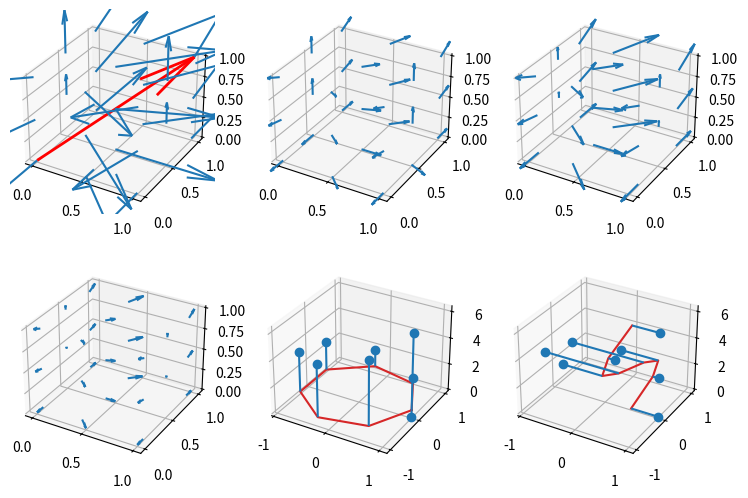

Here is the Python script that generated this plot:
# 3-D quiver with normalize, length, pivot and arrow_length_ratio; stem plots along each orientation; segment counts and extents.
import numpy as np
import matplotlib
matplotlib.use("agg")
import matplotlib.pyplot as plt

x, y, z = np.meshgrid(np.arange(0, 1.1, 0.5), np.arange(0, 1.1, 0.5), np.arange(0, 1.1, 0.5))
u, v, w = np.sin(np.pi * x), -np.cos(np.pi * y), z * 0.5
fig = plt.figure(figsize=(9, 6), dpi=50)
for k, kw in enumerate([dict(), dict(normalize=True, length=0.2), dict(pivot="middle", length=0.3),
                        dict(pivot="tip", arrow_length_ratio=0.5, length=0.1)]):
    ax = fig.add_subplot(2, 3, k + 1, projection="3d")
    q = ax.quiver(x, y, z, u, v, w, **kw)
    segs = q._segments3d
    print(sorted(kw), len(segs), np.round(np.asarray(segs[1]), 3).tolist())
theta = np.linspace(0, 2 * np.pi, 8)
for k, orient in enumerate(("z", "x")):
    ax = fig.add_subplot(2, 3, 5 + k, projection="3d")
    markers, stems, base = ax.stem(np.cos(theta), np.sin(theta), theta, orientation=orient, bottom=0.5)
    fig.canvas.draw()
    print(orient, type(stems).__name__, len(stems.get_segments()), np.round(np.array(markers.get_data_3d())[:, 0], 3).tolist())
    print(np.round(np.array(base.get_data_3d())[:, :2], 3).tolist())
fig.canvas.draw()
fig.savefig("quiver3d.png")
ax = fig.axes[0]
q2 = ax.quiver([0], [0], [0], [1], [1], [1], colors=["r"], lw=2)
fig.canvas.draw()
print(len(q2._segments3d), np.round(q2.get_color()[0], 3).tolist() if len(q2.get_color()) else None)
print([round(v, 3) for v in ax.get_xlim()], [round(v, 3) for v in ax.get_zlim()])
fig.savefig("quiver3d_b.png")
